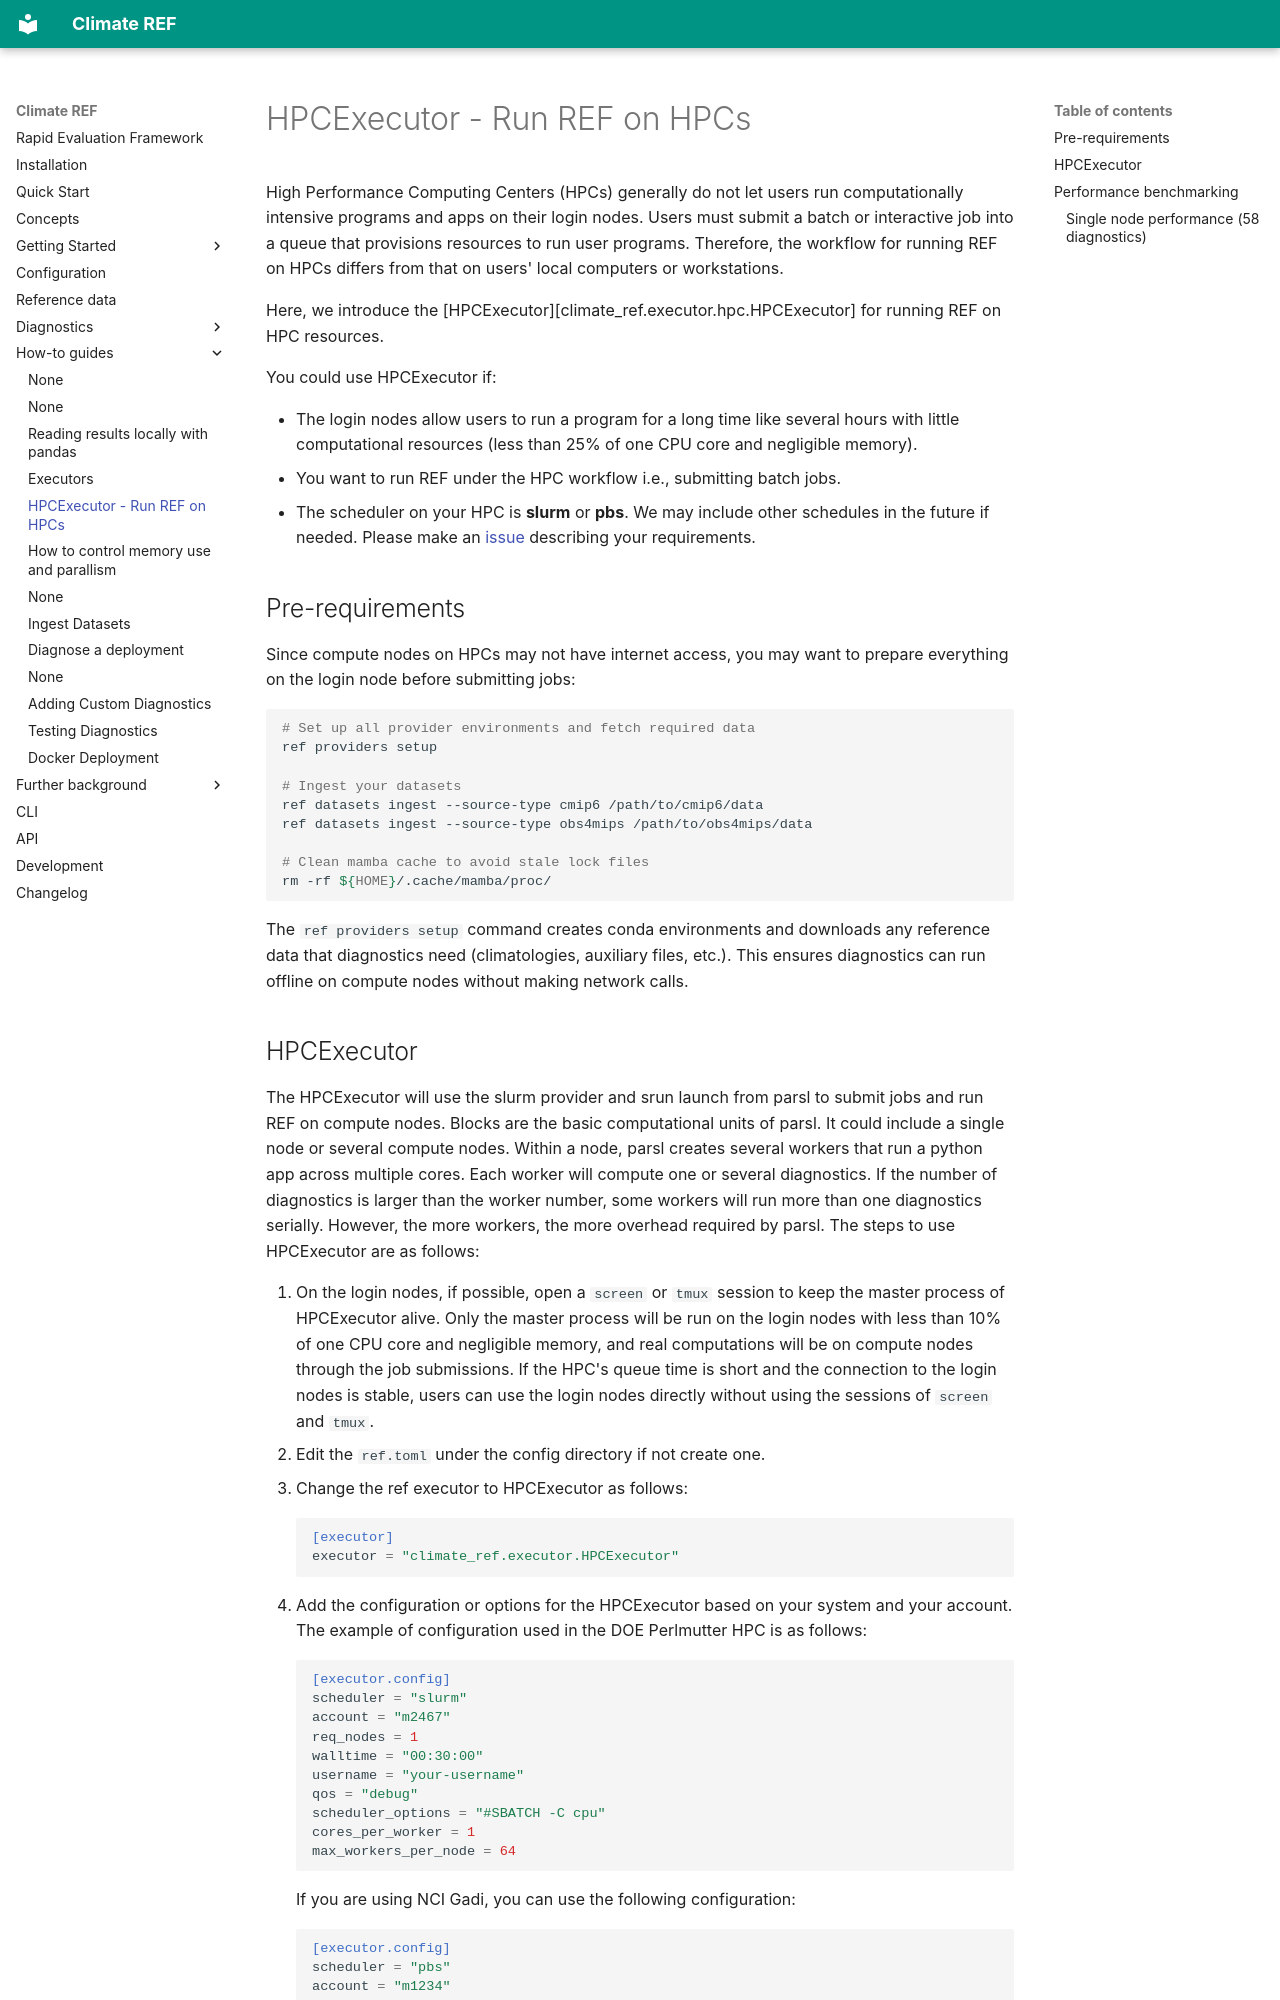

repository: Climate-REF/climate-ref · page: how-to-guides/hpc_executor/index.html · generator: mkdocs

# HPCExecutor -  Run REF on HPCs

High Performance Computing Centers (HPCs) generally do not let users run computationally intensive programs and apps on their login nodes. Users must submit a batch or interactive job into a queue that provisions resources to run user programs. Therefore, the workflow for running REF on HPCs differs from that on users' local computers or workstations.

Here, we introduce the [HPCExecutor][climate_ref.executor.hpc.HPCExecutor] for running REF on HPC resources.

You could use HPCExecutor if:

- The login nodes allow users to run a program for a long time like several hours with little computational resources (less than 25% of one CPU core and negligible memory).
- You want to run REF under the HPC workflow i.e., submitting batch jobs.
- The scheduler on your HPC is __slurm__ or __pbs__. We may include other schedules in the future if needed. Please make an [issue](https://github.com/Climate-REF/climate-ref/issues) describing your requirements.

## Pre-requirements

Since compute nodes on HPCs may not have internet access, you may want to prepare everything on the login node before submitting jobs:

```bash
# Set up all provider environments and fetch required data
ref providers setup

# Ingest your datasets
ref datasets ingest --source-type cmip6 /path/to/cmip6/data
ref datasets ingest --source-type obs4mips /path/to/obs4mips/data

# Clean mamba cache to avoid stale lock files
rm -rf ${HOME}/.cache/mamba/proc/
```

The `ref providers setup` command creates conda environments and downloads any reference data that diagnostics need (climatologies, auxiliary files, etc.). This ensures diagnostics can run offline on compute nodes without making network calls.
